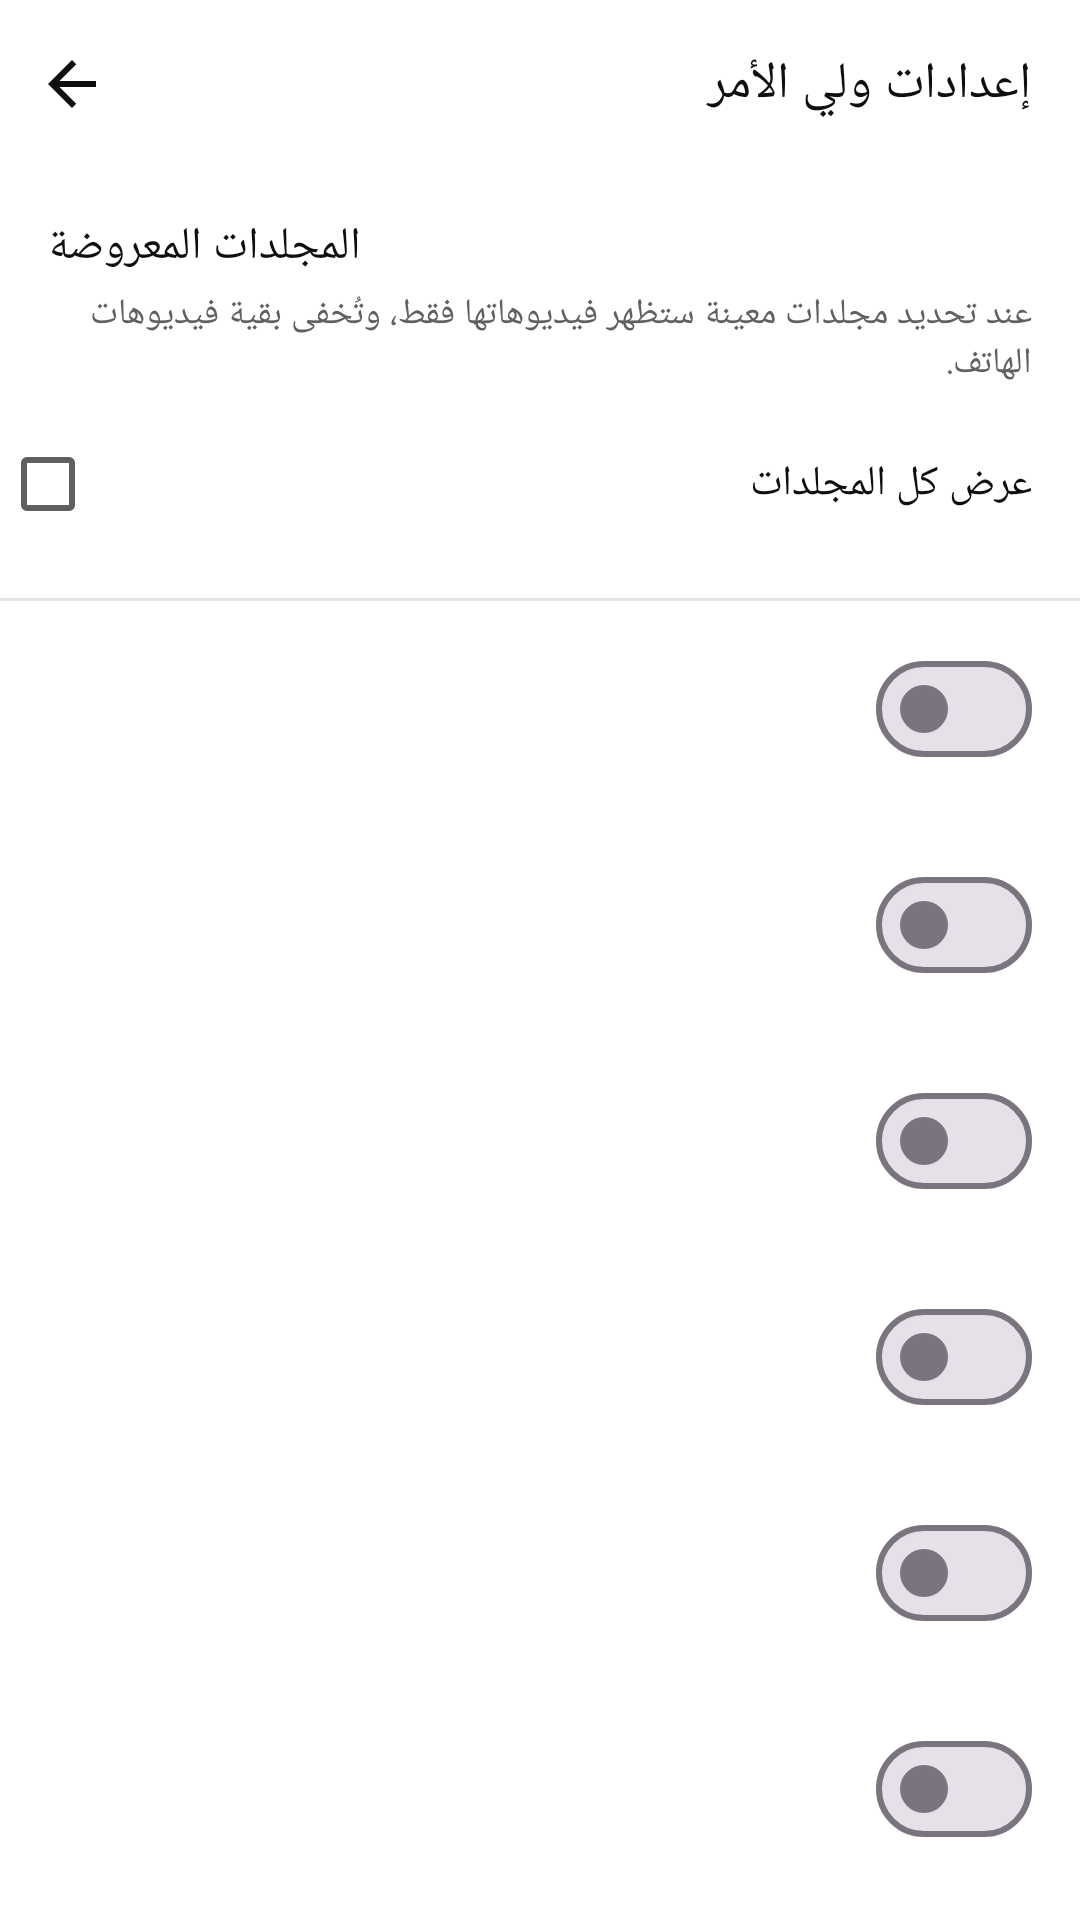

This screen was rendered from an Android layout file. Write that file and the resources it references.
<!-- AndroidManifest.xml: activity theme Theme.SukainaTube -->
<!-- res/layout/activity_parent_settings.xml -->
<?xml version="1.0" encoding="utf-8"?>
<LinearLayout xmlns:android="http://schemas.android.com/apk/res/android"
    xmlns:app="http://schemas.android.com/apk/res-auto"
    android:layout_width="match_parent"
    android:layout_height="match_parent"
    android:background="@color/surface"
    android:orientation="vertical">

    <LinearLayout
        android:id="@+id/topBar"
        android:layout_width="match_parent"
        android:layout_height="56dp"
        android:gravity="center_vertical"
        android:orientation="horizontal"
        android:paddingEnd="16dp">

        <ImageButton
            android:id="@+id/btnBack"
            android:layout_width="48dp"
            android:layout_height="48dp"
            android:background="?attr/selectableItemBackgroundBorderless"
            android:contentDescription="@string/action_back"
            android:padding="12dp"
            android:src="@drawable/ic_back"
            app:tint="@color/icon_tint" />

        <TextView
            android:layout_width="0dp"
            android:layout_height="wrap_content"
            android:layout_marginStart="6dp"
            android:layout_weight="1"
            android:fontFamily="sans-serif-medium"
            android:text="@string/parent_title"
            android:textColor="@color/text_primary"
            android:textSize="17sp" />
    </LinearLayout>

    <androidx.core.widget.NestedScrollView
        android:layout_width="match_parent"
        android:layout_height="0dp"
        android:layout_weight="1">

        <LinearLayout
            android:layout_width="match_parent"
            android:layout_height="wrap_content"
            android:orientation="vertical"
            android:paddingBottom="32dp">

            <TextView
                android:layout_width="wrap_content"
                android:layout_height="wrap_content"
                android:layout_marginStart="16dp"
                android:layout_marginTop="16dp"
                android:fontFamily="sans-serif-medium"
                android:text="@string/parent_folders_title"
                android:textColor="@color/text_primary"
                android:textSize="15sp" />

            <TextView
                android:layout_width="match_parent"
                android:layout_height="wrap_content"
                android:layout_marginStart="16dp"
                android:layout_marginTop="4dp"
                android:layout_marginEnd="16dp"
                android:text="@string/parent_folders_hint"
                android:textColor="@color/text_secondary"
                android:textSize="12sp" />

            <com.google.android.material.checkbox.MaterialCheckBox
                android:id="@+id/checkAll"
                android:layout_width="match_parent"
                android:layout_height="wrap_content"
                android:layout_marginTop="8dp"
                android:paddingStart="16dp"
                android:paddingEnd="16dp"
                android:text="@string/parent_select_all"
                android:textColor="@color/text_primary"
                android:textSize="14sp" />

            <LinearLayout
                android:id="@+id/folderList"
                android:layout_width="match_parent"
                android:layout_height="wrap_content"
                android:orientation="vertical" />

            <TextView
                android:id="@+id/noFolders"
                android:layout_width="match_parent"
                android:layout_height="wrap_content"
                android:layout_marginStart="16dp"
                android:text="@string/parent_none"
                android:textColor="@color/text_secondary"
                android:textSize="12sp"
                android:visibility="gone" />

            <View
                android:layout_width="match_parent"
                android:layout_height="1dp"
                android:layout_marginTop="14dp"
                android:background="@color/divider" />

            <include
                android:id="@+id/rowShorts"
                layout="@layout/item_switch_row" />

            <include
                android:id="@+id/rowSearch"
                layout="@layout/item_switch_row" />

            <include
                android:id="@+id/rowComments"
                layout="@layout/item_switch_row" />

            <include
                android:id="@+id/rowAutoplay"
                layout="@layout/item_switch_row" />

            <include
                android:id="@+id/rowResume"
                layout="@layout/item_switch_row" />

            <include
                android:id="@+id/rowLockExit"
                layout="@layout/item_switch_row" />

            <View
                android:layout_width="match_parent"
                android:layout_height="1dp"
                android:layout_marginTop="14dp"
                android:background="@color/divider" />

            
            <TextView
                android:layout_width="wrap_content"
                android:layout_height="wrap_content"
                android:layout_marginStart="16dp"
                android:layout_marginTop="16dp"
                android:fontFamily="sans-serif-medium"
                android:text="وقت المشاهدة"
                android:textColor="@color/text_primary"
                android:textSize="15sp" />

            <TextView
                android:id="@+id/btnDailyLimit"
                android:layout_width="match_parent"
                android:layout_height="52dp"
                android:background="?attr/selectableItemBackground"
                android:gravity="center_vertical"
                android:paddingStart="16dp"
                android:paddingEnd="16dp"
                android:text="الحد اليومي: غير محدود"
                android:textColor="@color/text_primary"
                android:textSize="15sp" />

            <TextView
                android:id="@+id/todayWatched"
                android:layout_width="match_parent"
                android:layout_height="wrap_content"
                android:layout_marginStart="16dp"
                android:layout_marginEnd="16dp"
                android:layout_marginBottom="8dp"
                android:textColor="@color/text_secondary"
                android:textSize="12sp" />

            <View
                android:layout_width="match_parent"
                android:layout_height="1dp"
                android:layout_marginTop="14dp"
                android:background="@color/divider" />

            <TextView
                android:id="@+id/btnChangePin"
                android:layout_width="match_parent"
                android:layout_height="52dp"
                android:background="?attr/selectableItemBackground"
                android:gravity="center_vertical"
                android:paddingStart="16dp"
                android:paddingEnd="16dp"
                android:text="@string/parent_change_pin"
                android:textColor="@color/text_primary"
                android:textSize="15sp" />

            <TextView
                android:id="@+id/btnClearHistory"
                android:layout_width="match_parent"
                android:layout_height="52dp"
                android:background="?attr/selectableItemBackground"
                android:gravity="center_vertical"
                android:paddingStart="16dp"
                android:paddingEnd="16dp"
                android:text="@string/parent_clear_history"
                android:textColor="@color/yt_red"
                android:textSize="15sp" />
        </LinearLayout>
    </androidx.core.widget.NestedScrollView>
</LinearLayout>
<!-- res/layout/item_switch_row.xml (included above) -->
<?xml version="1.0" encoding="utf-8"?>
<LinearLayout xmlns:android="http://schemas.android.com/apk/res/android"
    android:layout_width="match_parent"
    android:layout_height="wrap_content"
    android:gravity="center_vertical"
    android:orientation="horizontal"
    android:paddingStart="16dp"
    android:paddingTop="12dp"
    android:paddingEnd="16dp"
    android:paddingBottom="12dp">

    <LinearLayout
        android:layout_width="0dp"
        android:layout_height="wrap_content"
        android:layout_weight="1"
        android:orientation="vertical">

        <TextView
            android:id="@+id/rowTitle"
            android:layout_width="match_parent"
            android:layout_height="wrap_content"
            android:textColor="@color/text_primary"
            android:textSize="15sp" />

        <TextView
            android:id="@+id/rowSubtitle"
            android:layout_width="match_parent"
            android:layout_height="wrap_content"
            android:layout_marginTop="2dp"
            android:textColor="@color/text_secondary"
            android:textSize="12sp" />
    </LinearLayout>

    <com.google.android.material.materialswitch.MaterialSwitch
        android:id="@+id/switchView"
        android:layout_width="wrap_content"
        android:layout_height="wrap_content"
        android:layout_marginStart="12dp" />
</LinearLayout>
<!-- resources referenced by this layout -->
<resources>
  <color name="divider">#FFE5E5E5</color>
  <color name="icon_tint">#FF0F0F0F</color>
  <color name="surface">#FFFFFFFF</color>
  <color name="text_primary">#FF0F0F0F</color>
  <color name="text_secondary">#FF606060</color>
  <color name="yt_red">#FF0033</color>
  <!-- drawable ic_back (drawable) -->
  <?xml version="1.0" encoding="utf-8"?>
  <vector xmlns:android="http://schemas.android.com/apk/res/android"
      android:width="24dp"
      android:height="24dp"
      android:viewportWidth="24"
      android:viewportHeight="24"
      android:tint="@color/icon_tint">
      <path android:fillColor="#FFFFFFFF" android:pathData="M20,11H7.83l5.59,-5.59L12,4l-8,8 8,8 1.41,-1.41L7.83,13H20v-2z" />
  </vector>
  <string name="action_back">رجوع</string>
  <string name="parent_change_pin">تغيير الرمز السري</string>
  <string name="parent_clear_history">مسح سجل المشاهدة</string>
  <string name="parent_folders_hint">عند تحديد مجلدات معينة ستظهر فيديوهاتها فقط، وتُخفى بقية فيديوهات الهاتف.</string>
  <string name="parent_folders_title">المجلدات المعروضة</string>
  <string name="parent_none">لا توجد مجلدات</string>
  <string name="parent_select_all">عرض كل المجلدات</string>
  <string name="parent_title">إعدادات ولي الأمر</string>
  <style name="Theme.SukainaTube" parent="Theme.Material3.DayNight.NoActionBar">
          <item name="colorPrimary">@color/yt_red</item>
          <item name="colorOnPrimary">@color/white</item>
          <item name="colorPrimaryContainer">@color/yt_red</item>
          <item name="colorOnPrimaryContainer">@color/white</item>
          <item name="colorSecondary">@color/yt_red_dark</item>
          <item name="android:colorBackground">@color/surface</item>
          <item name="colorSurface">@color/surface</item>
          <item name="colorOnSurface">@color/text_primary</item>
          <item name="colorOnSurfaceVariant">@color/text_secondary</item>
          <item name="android:windowBackground">@color/surface</item>
          <item name="android:statusBarColor">@android:color/transparent</item>
          <item name="android:navigationBarColor">@android:color/transparent</item>
          <item name="android:windowLightStatusBar">true</item>
          <item name="android:windowLightNavigationBar">true</item>
          <item name="android:textColorPrimary">@color/text_primary</item>
          <item name="android:textColorSecondary">@color/text_secondary</item>
          <item name="android:fontFamily">sans-serif</item>
      </style>
  <color name="white">#FFFFFFFF</color>
  <color name="yt_red_dark">#CC0000</color>
</resources>
